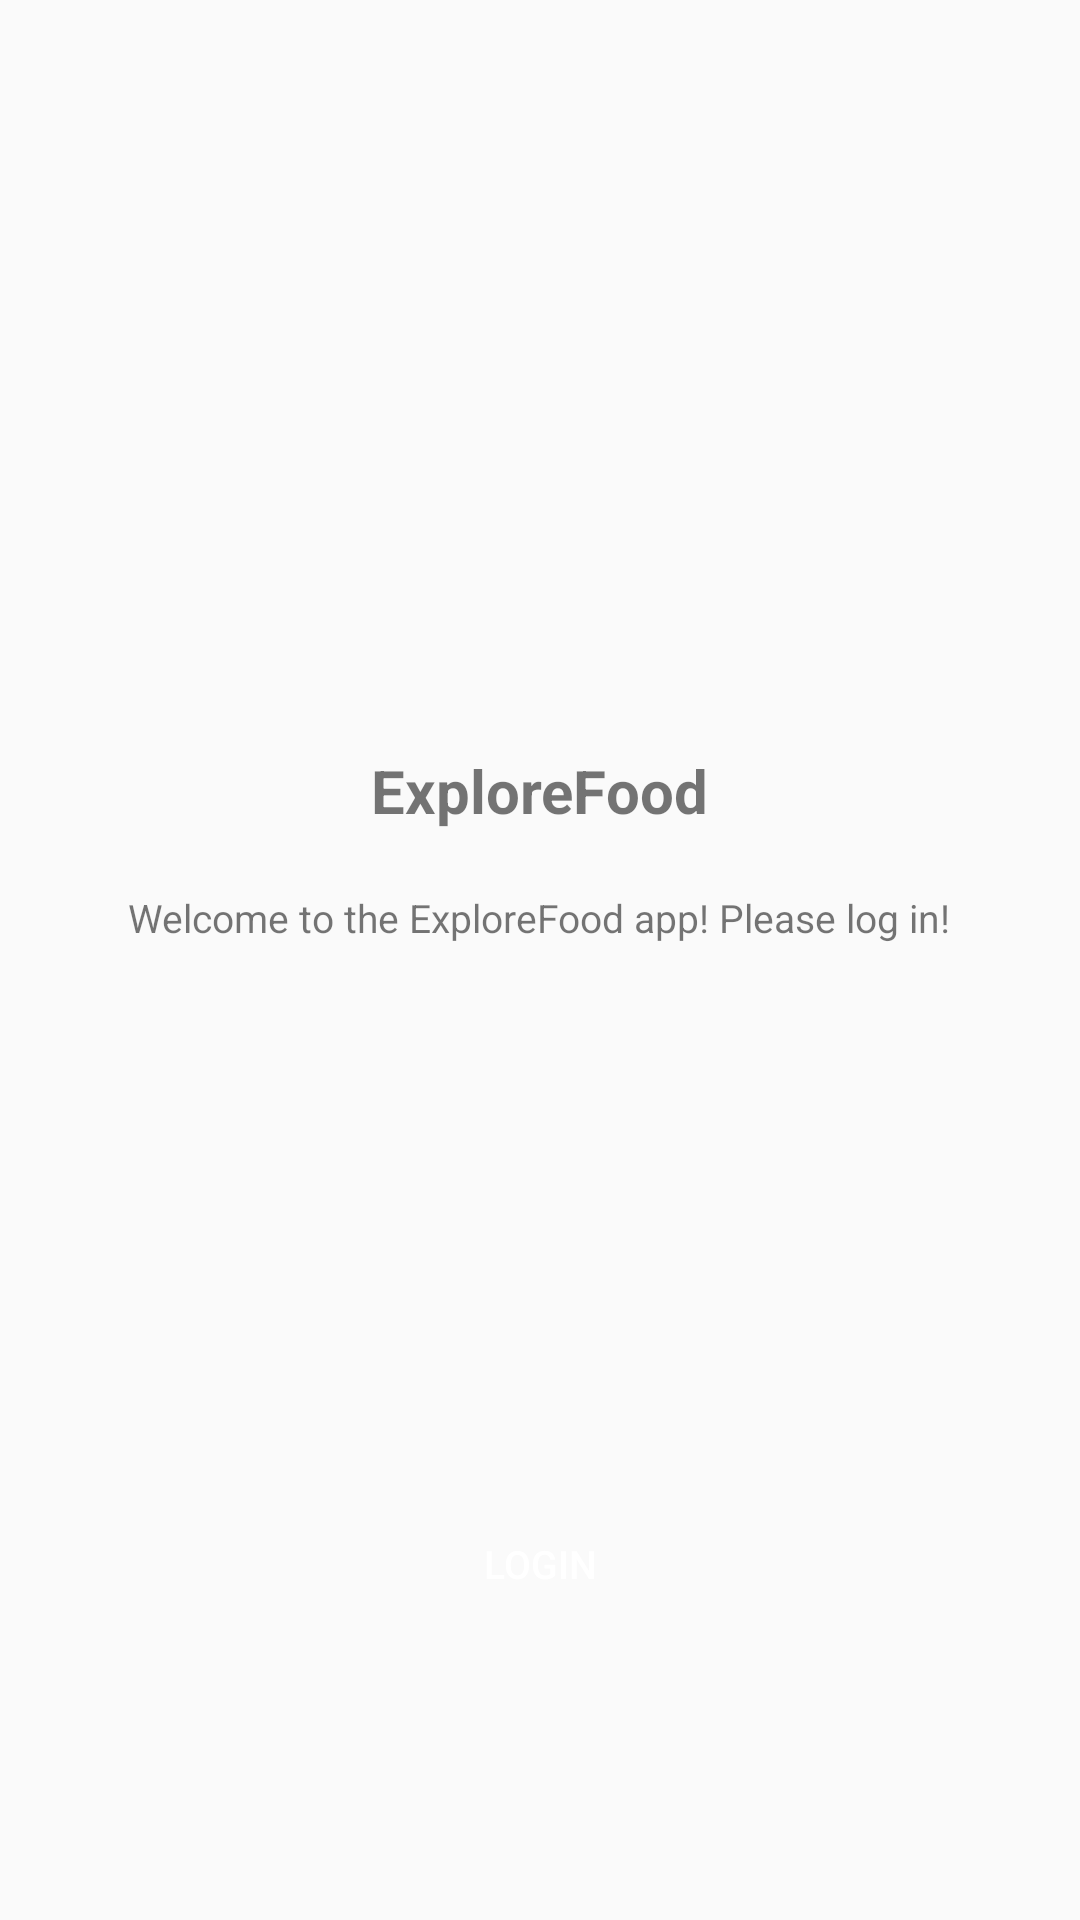

Write the Android layout XML for this screen, with the resource values it uses.
<!-- AndroidManifest.xml: application theme AppTheme -->
<!-- res/layout/fragment_authentication.xml -->
<?xml version="1.0" encoding="utf-8"?>
<androidx.coordinatorlayout.widget.CoordinatorLayout
    xmlns:android="http://schemas.android.com/apk/res/android"
    xmlns:tools="http://schemas.android.com/tools"
    android:id="@+id/authentication_coordinator_layout"
    android:layout_width="match_parent"
    android:layout_height="match_parent"
    tools:context=".AuthenticationFragment">

    
    <LinearLayout
        android:layout_width="match_parent"
        android:layout_height="match_parent"
        android:gravity="center_horizontal"
        android:layout_marginTop="@dimen/margin_authentication"
        android:layout_marginBottom="@dimen/margin_authentication"
        android:orientation="vertical">

        
        <ImageView
            android:layout_width="@dimen/image_dimension"
            android:layout_height="@dimen/image_dimension"
            android:background="@drawable/goyave"
            android:contentDescription="@string/image_authentication"
            android:layout_margin="@dimen/default_large_margin"/>

        
        <TextView
            android:layout_width="wrap_content"
            android:layout_height="wrap_content"
            android:text="@string/app_name"
            android:textSize="@dimen/default_title_size"
            android:textStyle="bold"
            android:layout_margin="@dimen/default_margin"/>

        
        <TextView
            android:layout_width="wrap_content"
            android:layout_height="wrap_content"
            android:textSize="@dimen/default_text_size"
            android:text="@string/authentication_description"
            android:layout_margin="@dimen/default_margin"/>

        
        <LinearLayout
            android:layout_width="match_parent"
            android:layout_height="match_parent"
            android:gravity="bottom"
            android:orientation="vertical"
            android:layout_margin="@dimen/default_large_margin">

            
            <Button
                android:id="@+id/authentication_button_login"
                android:layout_width="match_parent"
                android:layout_height="wrap_content"
                android:text="@string/login_text_not_logged"
                android:textColor="#fff"
                android:textSize="@dimen/default_text_size"
                android:background="@drawable/rounded_shape_blue"
                style="?android:attr/borderlessButtonStyle"
                android:layout_margin="@dimen/default_large_margin"
                android:padding="@dimen/default_large_margin"/>

        </LinearLayout>

    </LinearLayout>

</androidx.coordinatorlayout.widget.CoordinatorLayout>
<!-- resources referenced by this layout -->
<resources>
  <dimen name="default_large_margin">20dip</dimen>
  <dimen name="default_margin">10dip</dimen>
  <dimen name="default_text_size">13sp</dimen>
  <dimen name="default_title_size">20sp</dimen>
  <dimen name="image_dimension">150dp</dimen>
  <dimen name="margin_authentication">50dp</dimen>
  <string name="app_name">ExploreFood</string>
  <string name="authentication_description"> Welcome to the ExploreFood app! Please log in!</string>
  <string name="image_authentication">Authentication Image</string>
  <string name="login_text_not_logged">Login</string>
  <style name="AppTheme" parent="Theme.AppCompat.Light.DarkActionBar">
          
          <item name="colorPrimary">@color/colorPrimary</item>
          <item name="colorPrimaryDark">@color/colorPrimaryDark</item>
          <item name="colorAccent">@color/colorAccent</item>
      </style>
  <color name="colorPrimary">#6200EE</color>
  <color name="colorPrimaryDark">#3700B3</color>
  <color name="colorAccent">#03DAC5</color>
</resources>
